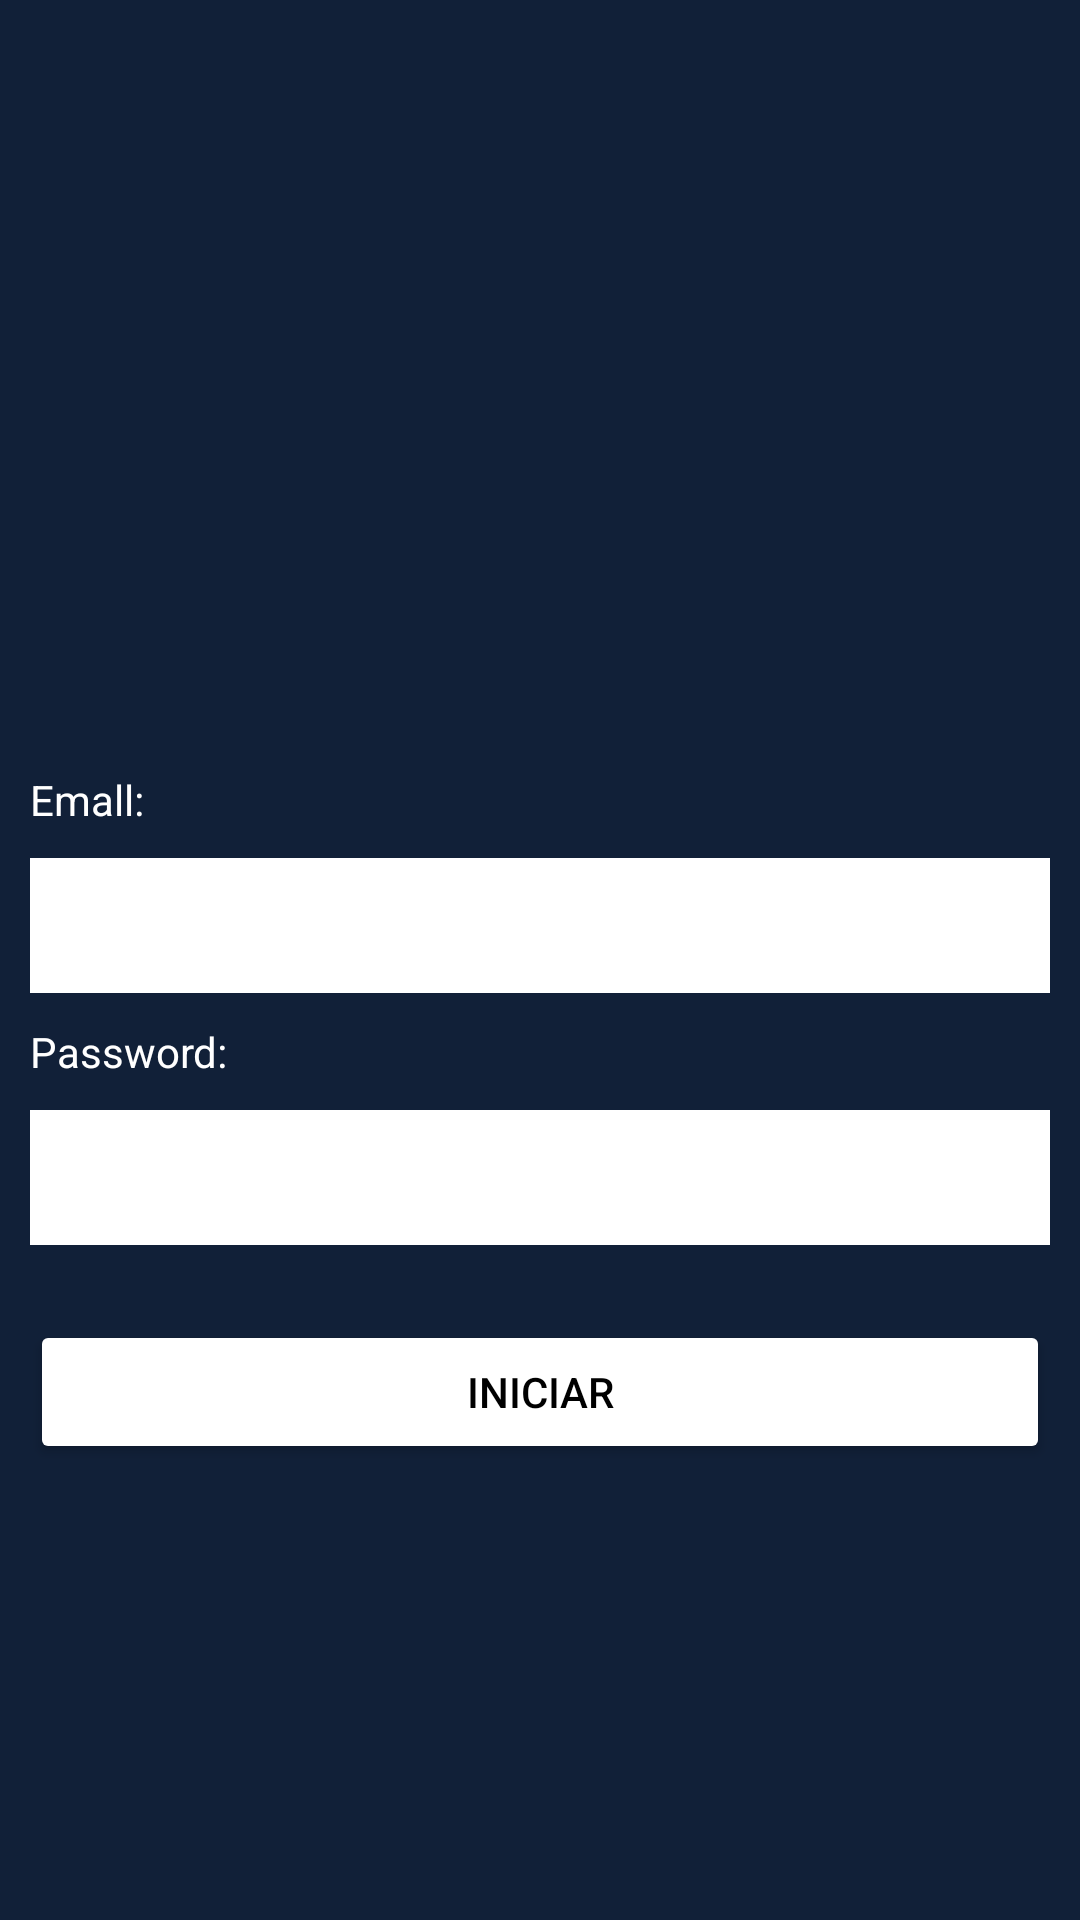

Produce the Android XML layout that renders to this screen, including the resource entries it uses.
<!-- AndroidManifest.xml: application theme Theme.APKHorarioChofer -->
<!-- res/layout/activity_main_f1.xml -->
<?xml version="1.0" encoding="utf-8"?>
<androidx.constraintlayout.widget.ConstraintLayout xmlns:android="http://schemas.android.com/apk/res/android"
    xmlns:app="http://schemas.android.com/apk/res-auto"
    xmlns:tools="http://schemas.android.com/tools"
    android:layout_width="match_parent"
    android:layout_height="match_parent"
    android:orientation="vertical"
    android:background="@color/DOM"
    tools:context=".MainActivityF1">

    <LinearLayout
        android:layout_width="match_parent"
        android:layout_height="match_parent"
        android:orientation="vertical"

        app:layout_constraintBottom_toBottomOf="parent"
        app:layout_constraintEnd_toEndOf="parent"
        app:layout_constraintStart_toStartOf="parent"
        app:layout_constraintTop_toTopOf="parent">

        <LinearLayout
            android:layout_width="match_parent"
            android:layout_height="match_parent"
            android:orientation="vertical">

            <ImageView
                android:layout_width="match_parent"
                android:layout_height="232dp"
                app:srcCompat="@drawable/car_solid"></ImageView>


            <TextView
                android:id="@+id/texemall"
                android:layout_width="match_parent"
                android:layout_height="wrap_content"

                android:textColor="@color/white"
                android:layout_marginRight="10dp"
                android:layout_marginLeft="10dp"
                android:layout_marginTop="25dp"
                android:layout_marginBottom="10dp"

                android:text="Emall: ">
            </TextView>

            <EditText
                android:id="@+id/editemall"

                android:inputType="textEmailAddress"
                android:layout_width="match_parent"
                android:layout_height="45dp"
                android:layout_marginLeft="10dp"
                android:layout_marginRight="10dp"
                android:background="@color/white"

                ></EditText>

            <TextView
                android:id="@+id/texpass"
                android:layout_width="match_parent"
                android:layout_height="wrap_content"

                android:textColor="@color/white"
                android:layout_marginRight="10dp"
                android:layout_marginLeft="10dp"
                android:layout_marginTop="10dp"
                android:layout_marginBottom="10dp"

                android:text="Password: ">
            </TextView>

            <EditText
                android:id="@+id/editpass"

                android:inputType="textPassword"
                android:layout_width="match_parent"
                android:layout_height="45dp"
                android:layout_marginLeft="10dp"
                android:layout_marginRight="10dp"
                android:layout_marginBottom="25dp"
                android:background="@color/white"


                ></EditText>

            <Button
                android:id="@+id/btnInicio"

                android:layout_width="match_parent"
                android:layout_height="wrap_content"

                android:backgroundTint="#FFFFFF"
                android:textColor="@color/black"
                android:layout_marginRight="10dp"
                android:layout_marginLeft="10dp"
                android:text="Iniciar"
                ></Button>

        </LinearLayout>
    </LinearLayout>

</androidx.constraintlayout.widget.ConstraintLayout>
<!-- resources referenced by this layout -->
<resources>
  <color name="DOM">#112038</color>
  <color name="black">#FF000000</color>
  <color name="white">#FFFFFFFF</color>
  <style name="Theme.APKHorarioChofer" parent="Theme.MaterialComponents.DayNight.DarkActionBar">
          
          <item name="colorPrimary">@color/purple_500</item>
          <item name="colorPrimaryVariant">@color/purple_700</item>
          <item name="colorOnPrimary">@color/white</item>
          
          <item name="colorSecondary">@color/teal_200</item>
          <item name="colorSecondaryVariant">@color/teal_700</item>
          <item name="colorOnSecondary">@color/black</item>
          
          <item name="android:statusBarColor">?attr/colorPrimaryVariant</item>
          
      </style>
  <color name="purple_500">#FF6200EE</color>
  <color name="purple_700">#FF3700B3</color>
  <color name="teal_200">#FF03DAC5</color>
  <color name="teal_700">#FF018786</color>
</resources>
